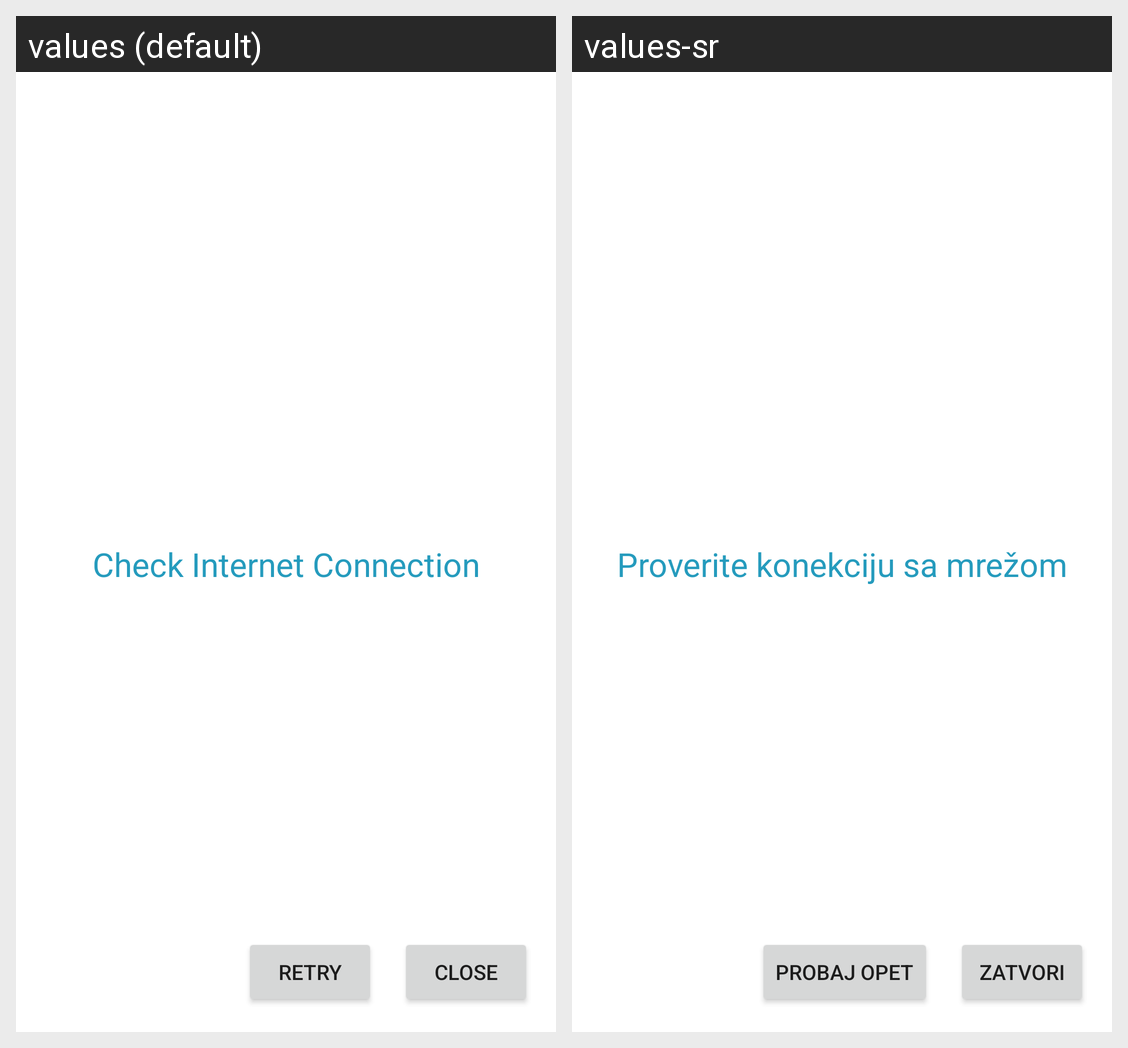

Locale-by-locale string values for the Android screen shown in this grid:
Android screen res/layout/activity_message.xml rendered under 2 locales, left to right: values (default), values-sr. Device: Nexus 5 (rendered at 1080×1920; each locale shown at half size, 540×960, under a caption strip naming it); theme Theme.ChatApp.
Strings drawn on this screen, with the default value and each locale's value (text and hints the layout hard-codes, and strings that could not be matched under every locale, appear in the picture but are not listed):

no_internet
  values: Check Internet Connection
  values-sr: Proverite konekciju sa mrežom

close
  values: Close
  values-sr: Zatvori

retry
  values: Retry
  values-sr: Probaj opet
